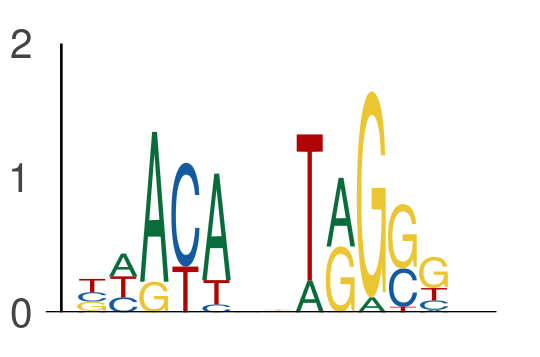

Source data for this figure (header and first rows):
seq_index, start_position, end_position, is_reversed_complement
7328, 45, 50, 0
7328, 52, 57, 0
6072, 43, 48, 0
6072, 50, 55, 0
7343, 31, 36, 0
7343, 38, 43, 0
4029, 67, 72, 0
4029, 74, 79, 0
6818, 36, 41, 0
6818, 43, 48, 0
2085, 63, 68, 0
2085, 70, 75, 0
3043, 60, 65, 0
3043, 67, 72, 0
3147, 53, 58, 0
3147, 60, 65, 0
7292, 34, 39, 0
7292, 41, 46, 0
969, 19, 24, 0
969, 26, 31, 0
1474, 25, 30, 0
1474, 32, 37, 0
3091, 11, 16, 0
3091, 18, 23, 0
7580, 64, 69, 0
7580, 71, 76, 0
3346, 6, 11, 0
3346, 13, 18, 0
5810, 50, 55, 0
5810, 57, 62, 0
7318, 43, 48, 0
7318, 50, 55, 0
4605, 10, 15, 0
4605, 17, 22, 0
5144, 65, 70, 0
5144, 72, 77, 0
4609, 49, 54, 0
4609, 56, 61, 0
5906, 12, 17, 0
5906, 19, 24, 0
5392, 67, 72, 0
5392, 74, 79, 0
7486, 56, 61, 0
7486, 63, 68, 0
5622, 31, 36, 0
5622, 38, 43, 0
4363, 11, 16, 0
4363, 18, 23, 0
3578, 23, 28, 0
3578, 30, 35, 0
5413, 14, 19, 0
5413, 21, 26, 0
1621, 21, 26, 0
1621, 28, 33, 0
6058, 27, 32, 0
6058, 34, 39, 0
5044, 46, 51, 0
5044, 53, 58, 0
2301, 9, 14, 0
2301, 16, 21, 0
... 646 more rows
